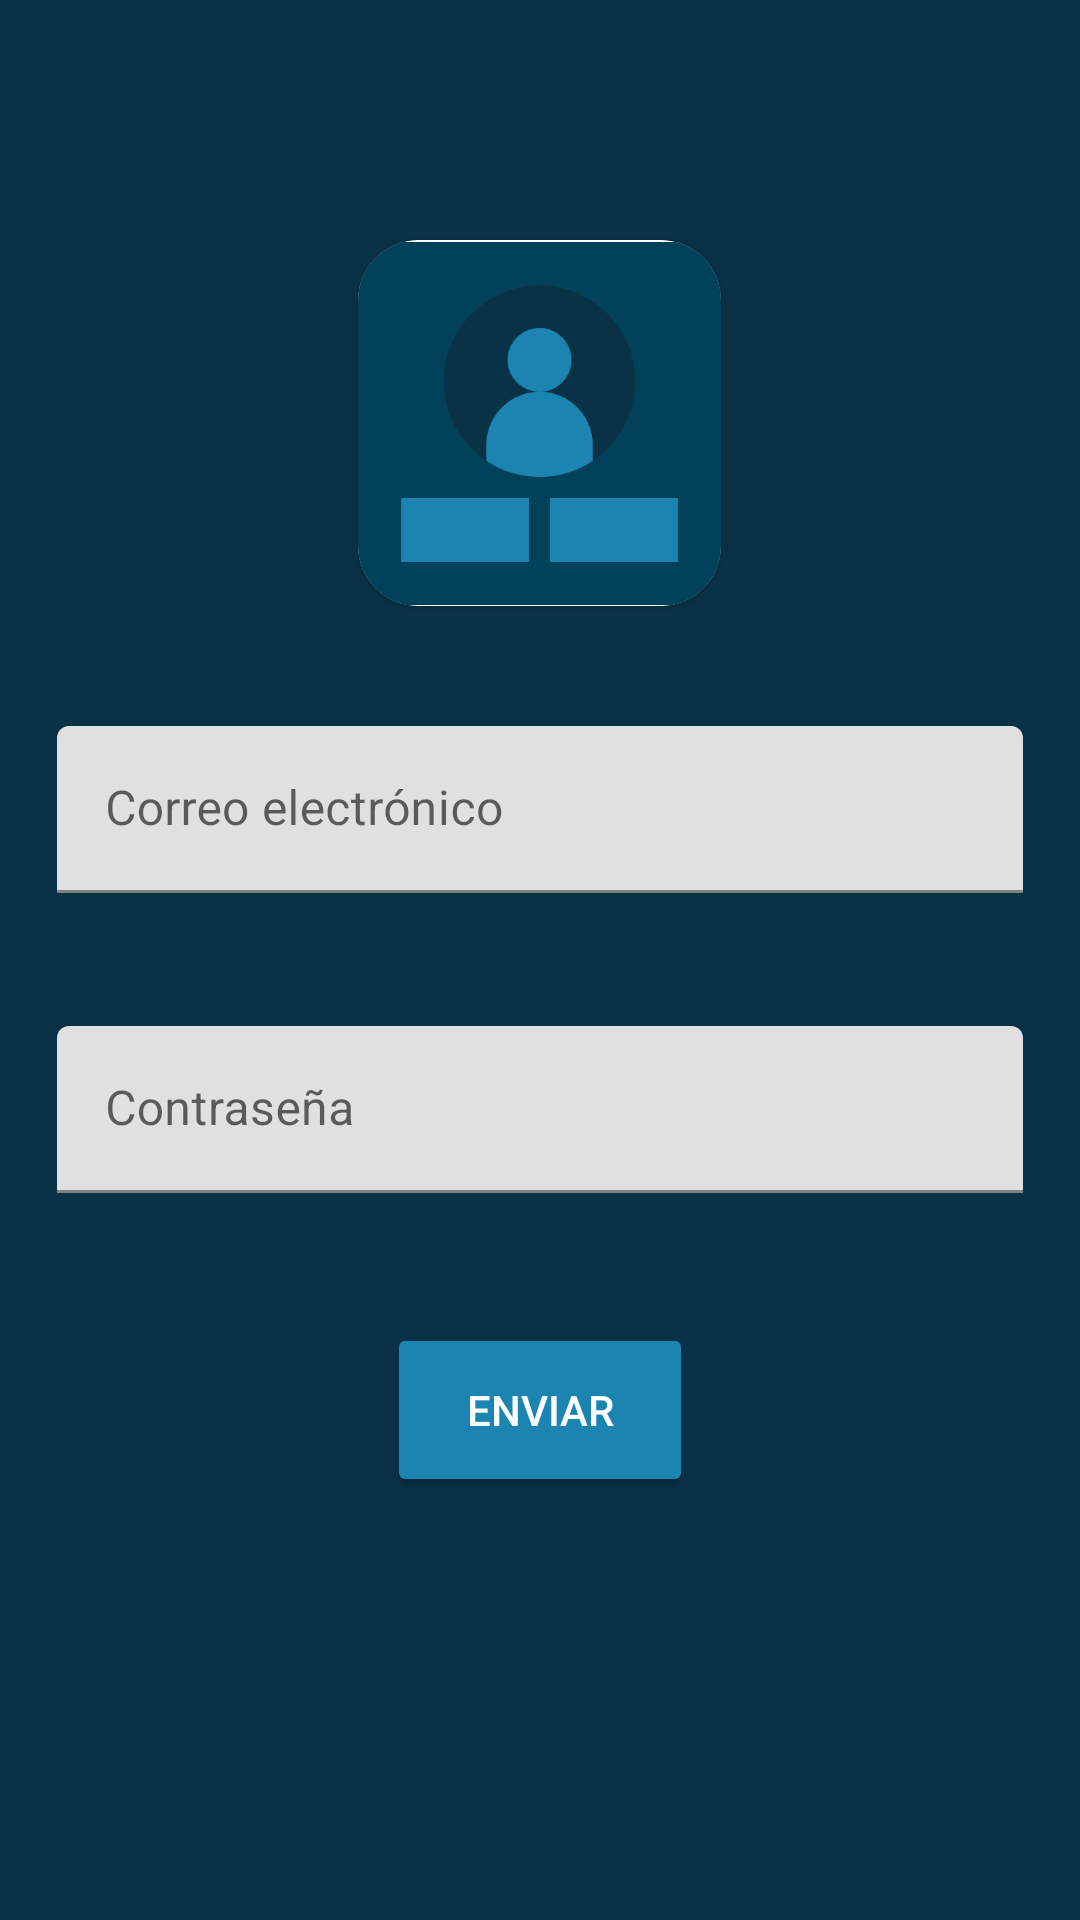

Android layout source for this screen:
<!-- AndroidManifest.xml: application theme Theme.TINDNET -->
<!-- res/layout/fragment_log_usuario.xml -->
<?xml version="1.0" encoding="utf-8"?>
<FrameLayout xmlns:android="http://schemas.android.com/apk/res/android"
    xmlns:app="http://schemas.android.com/apk/res-auto"
    xmlns:tools="http://schemas.android.com/tools"
    android:layout_width="match_parent"
    android:layout_height="match_parent"
    android:background="@color/fondo"
    tools:context=".ui.login.LogUsuarioFragment">

    <androidx.cardview.widget.CardView
        android:layout_width="wrap_content"
        android:layout_height="wrap_content"
        android:layout_gravity="center_horizontal"
        app:cardCornerRadius="20dp"
        android:translationY="80dp">

        <ImageView
            android:id="@+id/Loginicon"
            android:layout_width="121dp"
            android:layout_height="122dp"
            android:src="@drawable/icon_login_2" />

    </androidx.cardview.widget.CardView>

    <com.google.android.material.textfield.TextInputLayout
        android:id="@+id/EmailLogUsuarioText"
        android:layout_width="wrap_content"
        android:layout_height="wrap_content"
        android:layout_gravity="center"
        android:required="true"
        android:translationY="-50dp">

        <com.google.android.material.textfield.TextInputEditText
            android:id="@+id/EmailLog"
            android:layout_width="322dp"
            android:layout_height="wrap_content"
            android:layout_marginLeft="10dp"
            android:layout_marginTop="10dp"
            android:layout_marginRight="10dp"
            android:layout_marginBottom="10dp"
            android:hint="@string/EmailLogusuario" />

    </com.google.android.material.textfield.TextInputLayout>

    <com.google.android.material.textfield.TextInputLayout
        android:id="@+id/PasswordLogUsuarioText"
        android:layout_width="wrap_content"
        android:layout_height="wrap_content"
        android:layout_gravity="center"
        android:required="true"
        android:translationY="50dp">

        <com.google.android.material.textfield.TextInputEditText
            android:id="@+id/PasswordLog"
            android:layout_width="322dp"
            android:layout_height="wrap_content"
            android:layout_marginLeft="10dp"
            android:layout_marginTop="10dp"
            android:layout_marginRight="10dp"
            android:layout_marginBottom="10dp"
            android:hint="@string/PasswordLogUsuarioText"
            android:inputType="textPassword"/>

    </com.google.android.material.textfield.TextInputLayout>

    <Button
        android:id="@+id/BTN_Logusuario"
        android:layout_width="102dp"
        android:layout_height="58dp"
        android:layout_gravity="center"
        android:backgroundTint="@color/componentes"
        android:text="@string/BTN_Regusuario"
        android:textColor="@color/white"
        android:translationY="150dp"
        app:cornerRadius="10dp" />

</FrameLayout>
<!-- resources referenced by this layout -->
<resources>
  <color name="componentes">#1B84B1</color>
  <color name="fondo">#093246</color>
  <color name="white">#FFFFFFFF</color>
  <!-- drawable icon_login_2: png bitmap (drawable, 10599 bytes) -->
  <string name="BTN_Regusuario">Enviar</string>
  <string name="EmailLogusuario">Correo electrónico</string>
  <string name="PasswordLogUsuarioText">Contraseña</string>
  <style name="Theme.TINDNET" parent="Theme.MaterialComponents.DayNight.DarkActionBar">
          
          <item name="colorPrimary">@color/fondo</item>
          <item name="colorPrimaryVariant">@color/fondo</item>
          <item name="colorOnPrimary">@color/fondo</item>
          
          <item name="colorSecondary">@color/fondo</item>
          <item name="colorSecondaryVariant">@color/fondo</item>
          <item name="colorOnSecondary">@color/fondo</item>
          
          <item name="android:statusBarColor">@color/fondo</item>
          
      </style>
</resources>
